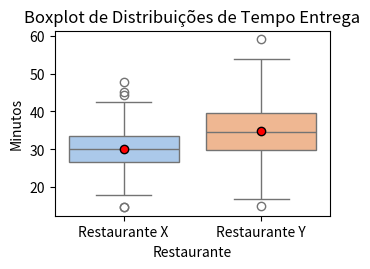
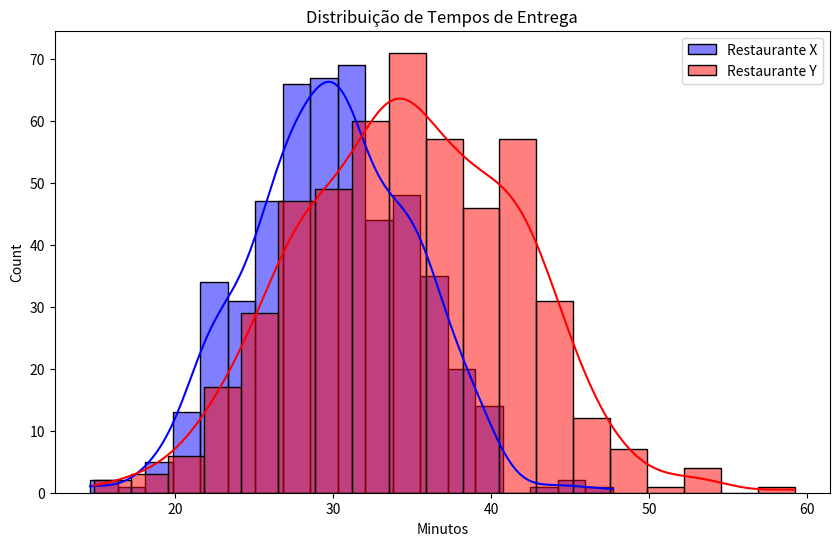

Python code for these plots, in order:
import numpy as np
import pandas as pd
import matplotlib.pyplot as plt
import seaborn as sns
from scipy import stats

# Dados dos restaurantes
restaurante_X = np.random.normal(30, 5, 500)
restaurante_Y = np.random.normal(35, 7, 500)

data = {'Restaurante X': restaurante_X, 'Restaurante Y': restaurante_Y}
df = pd.DataFrame(data)

df_long = df.melt(var_name='Restaurante', value_name='Minutos')

# Cire um Boxplot comparativo entre os restaurantes
plt.subplot(2,2,1)
sns.boxplot(x='Restaurante', y='Minutos', data=df_long, palette='pastel', showmeans=True,
            meanprops={"marker":"o","markerfacecolor":"red", "markeredgecolor":"black"})
plt.title('Boxplot de Distribuições de Tempo Entrega')
plt.tight_layout()
plt.show()


# Histograma superposto
plt.figure(figsize=(10, 6))
sns.histplot(restaurante_X, kde=True, color='blue', label='Restaurante X', alpha=0.5)
sns.histplot(restaurante_Y, kde=True, color='red', label='Restaurante Y', alpha=0.5)
plt.title('Distribuição de Tempos de Entrega')
plt.xlabel('Minutos')
plt.legend()
plt.show()

# 1- Qual restaurante tem o tempo médio de entrega menor? E qual tem maior variabilidade?
media_restaurante_x = restaurante_X.mean()
media_restaurante_y = restaurante_Y.mean()

print("\nResposta questão 1")

if media_restaurante_x < media_restaurante_y:
    print(f"O restaurante X tem um tempo médio de entrega menor: {media_restaurante_x:.2f} minutos")
else:
    print(f"O restaurante Y tem um tempo médio de entrega menor: {media_restaurante_y:.2f} minutos")


dp_x = restaurante_X.std()
dp_y = restaurante_Y.std()

cv_x = (dp_x / media_restaurante_x) * 100
cv_y = (dp_y / media_restaurante_y) * 100

if cv_x > cv_y:
    print(f"O restaurante X tem maior variablidade com um coeficiente de variância de: {cv_x:.2f}%")
else:
    print(f"O restaurante Y tem maior variablidade com um coeficiente de variância de: {cv_y:.2f}%")

# 2- Calcule a probabilidade de cada restaurante entregar em menos de 25 minutos.
z_25_x = (25 - media_restaurante_x) / dp_x
z_25_y = (25 - media_restaurante_y) / dp_y

prob_x = stats.norm.cdf(z_25_x)
prob_y = stats.norm.cdf(z_25_y)

print("\nResposta questão 2")
print(f"A probabilidade do restaurante X entregar em menos de 25 minutos é de {prob_x*100:.2f}%")
print(f"A probabilidade do restaurante Y entregar em menos de 25 minutos é de {prob_y*100:.2f}%")

# 3- Se um cliente quer ter 95% de chance de receber seu pedido em até X minutos, qual seria X para cada restaurante?
print("\nResposta questão 3")

tempo_x = stats.norm.ppf(0.95, loc=media_restaurante_x, scale=dp_x)
tempo_y = stats.norm.ppf(0.95, loc=media_restaurante_y, scale=dp_y)

print(f"Para o restaurante X ele precisaria esperar até {tempo_x:.2f} minutos")
print(f"Para o restaurante Y ele precisaria esperar até {tempo_y:.2f} minutos")

# 4- Um tempo de 40 minutos seria considerado atípico para algum dos restaurantes? Justifique usando z-scores.
print("\nResposta questão 4")

z_40_x = (40 - media_restaurante_x) / dp_x
z_40_y = (40 - media_restaurante_y) / dp_y

if z_40_x >= 2:
    print(f"40 minutos é atípico para o restaurante X já que possui um z-score de {z_40_x:.2f}")
else: 
    print(f"40 minutos não é atípico para o restaurante X já que possui um z-score de {z_40_x:.2f}")

if z_40_y >= 2:
    print(f"40 minutos é atípico para o restaurante Y já que possui um z-score de {z_40_y:.2f}")
else:
    print(f"40 minutos não é atípico para o restaurante Y já que possui um z-score de {z_40_y:.2f}")